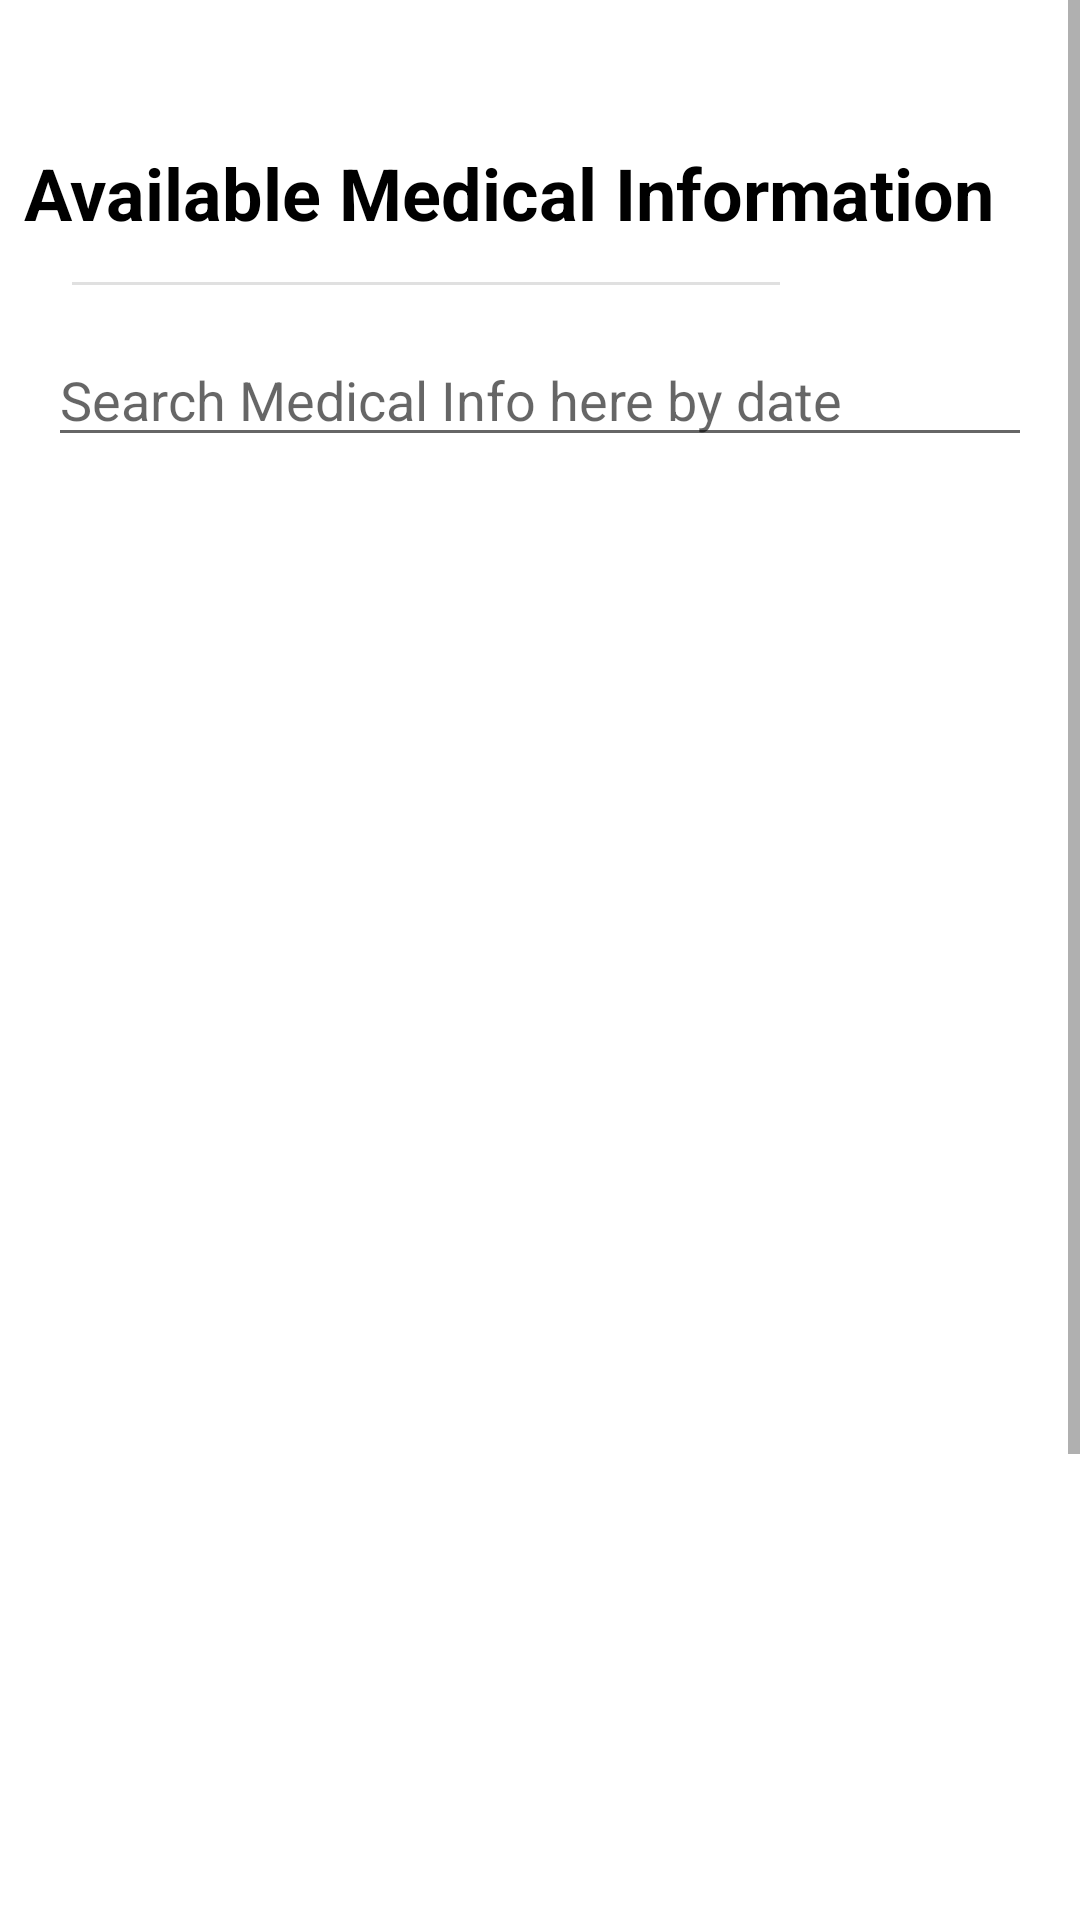

This screen was rendered from an Android layout file. Write that file and the resources it references.
<!-- AndroidManifest.xml: application theme Theme.TeleClinic -->
<!-- res/layout/activity_patient_side_prescription_recycler.xml -->
<?xml version="1.0" encoding="utf-8"?>
<ScrollView
    xmlns:android="http://schemas.android.com/apk/res/android"
    xmlns:app="http://schemas.android.com/apk/res-auto"
    xmlns:tools="http://schemas.android.com/tools"
    android:layout_width="match_parent"
    android:layout_height="match_parent"
    tools:context=".PatientSidePrescriptionRecycler"
    >


    <androidx.constraintlayout.widget.ConstraintLayout
        android:layout_width="match_parent"
        android:layout_height="match_parent"
        tools:context=".Available_Doctors">

        <TextView
            android:id="@+id/textView_doc"
            android:layout_width="0dp"
            android:layout_height="wrap_content"
            android:layout_marginStart="8dp"
            android:layout_marginLeft="8dp"
            android:layout_marginTop="48dp"
            android:layout_marginEnd="8dp"
            android:layout_marginRight="8dp"
            android:text="Available Medical Information"
            android:textSize="24sp"
            android:textColor="@color/black"
            android:textStyle="bold"
            app:layout_constraintEnd_toEndOf="parent"
            app:layout_constraintHorizontal_bias="0.046"
            app:layout_constraintStart_toStartOf="parent"
            app:layout_constraintTop_toTopOf="parent" />

        <View
            android:id="@+id/view"
            style="@style/Divider"
            android:layout_marginLeft="24dp"
            android:layout_marginRight="100dp"
            android:backgroundTint="@color/black"
            android:outlineAmbientShadowColor="@color/black"
            android:outlineSpotShadowColor="@color/black"
            app:layout_constraintBottom_toBottomOf="parent"
            app:layout_constraintEnd_toEndOf="parent"
            app:layout_constraintHorizontal_bias="0.086"
            app:layout_constraintStart_toStartOf="parent"
            app:layout_constraintTop_toBottomOf="@+id/textView_doc"
            app:layout_constraintVertical_bias="0.018"
            tools:ignore="MissingConstraints" />

        <EditText
            android:id="@+id/editTextSearchp"
            android:layout_width="0dp"
            android:layout_height="wrap_content"
            android:layout_marginLeft="16dp"
            android:layout_marginTop="16dp"
            android:layout_marginRight="16dp"
            android:hint="Search Medical Info here by date"
            app:layout_constraintLeft_toLeftOf="parent"
            app:layout_constraintRight_toRightOf="parent"
            app:layout_constraintTop_toBottomOf="@+id/view"
            tools:layout_constraintLeft_creator="1"
            tools:layout_constraintRight_creator="1"
            tools:layout_constraintTop_creator="1" />

        <androidx.recyclerview.widget.RecyclerView
            android:id="@+id/recycler_available_prescription"
            android:layout_width="0dp"
            android:layout_height="685dp"
            android:layout_marginStart="16dp"
            android:layout_marginLeft="16dp"
            android:layout_marginTop="8dp"
            android:layout_marginEnd="16dp"
            android:layout_marginRight="16dp"
            android:textColor="#0091EA"
            app:layout_constraintBottom_toBottomOf="parent"
            app:layout_constraintEnd_toEndOf="parent"
            app:layout_constraintStart_toStartOf="parent"
            app:layout_constraintTop_toBottomOf="@+id/editTextSearchp"
            app:layout_constraintVertical_bias="0.0"
            tools:ignore="MissingConstraints" />

        <ProgressBar
            android:id="@+id/progressbarpatient"
            style="?android:attr/progressBarStyle"
            android:layout_width="wrap_content"
            android:layout_height="wrap_content"
            android:visibility="gone"
            app:layout_constraintBottom_toBottomOf="parent"
            app:layout_constraintEnd_toEndOf="parent"
            app:layout_constraintStart_toStartOf="parent"
            app:layout_constraintTop_toTopOf="parent" />

    </androidx.constraintlayout.widget.ConstraintLayout>

</ScrollView>
<!-- resources referenced by this layout -->
<resources>
  <color name="black">#FF000000</color>
  <style name="Divider">
          <item name="android:divider">@color/black</item>
          <item name="android:layout_width">match_parent</item>
          <item name="android:layout_height">1dp</item>
          <item name="android:background">?android:attr/listDivider</item>
          <item name="colorPrimary">@color/black</item>
      </style>
  <style name="Theme.TeleClinic" parent="Theme.MaterialComponents.Light.NoActionBar">
          <item name="android:windowDisablePreview">true</item>
          
          <item name="colorPrimary">@color/orange_A700</item>
          <item name="colorPrimaryVariant">@color/orange_A200</item>
          <item name="colorOnPrimary">@color/white</item>
          
          <item name="colorSecondary">#C62828</item>
          <item name="colorSecondaryVariant">#D84315</item>
          <item name="colorOnSecondary">@color/black</item>
          
          <item name="android:statusBarColor" tools:targetApi="l">@color/orange_A700</item>
          
      </style>
  <color name="orange_A700">#DD2C00</color>
  <color name="orange_A200">#FF6E40</color>
  <color name="white">#FFFFFFFF</color>
</resources>
